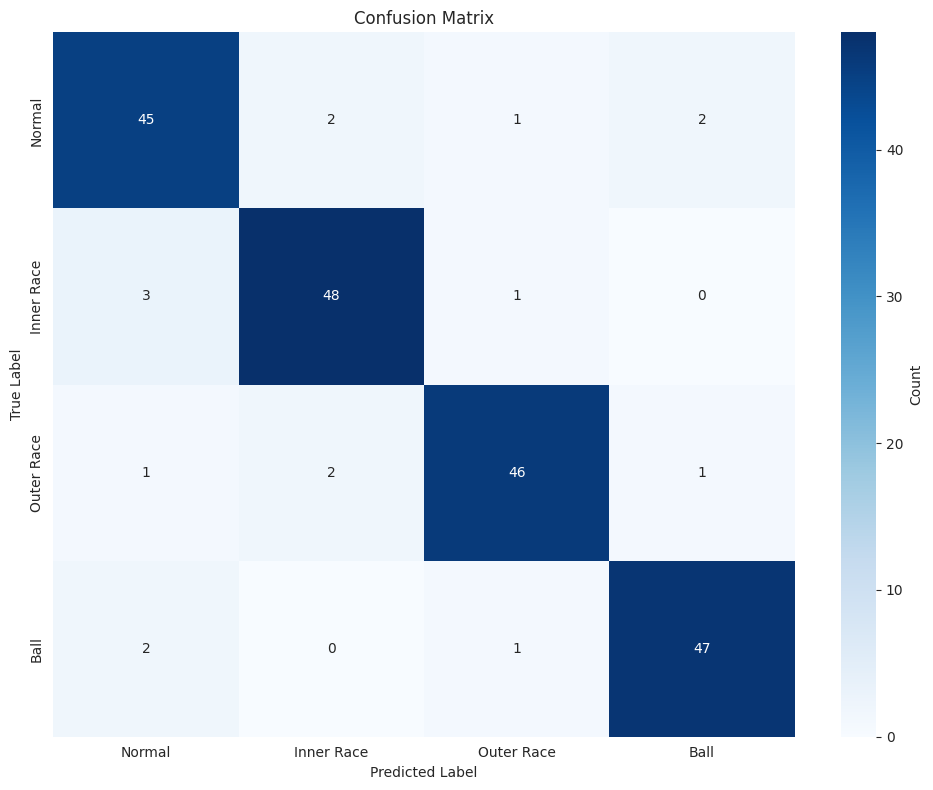
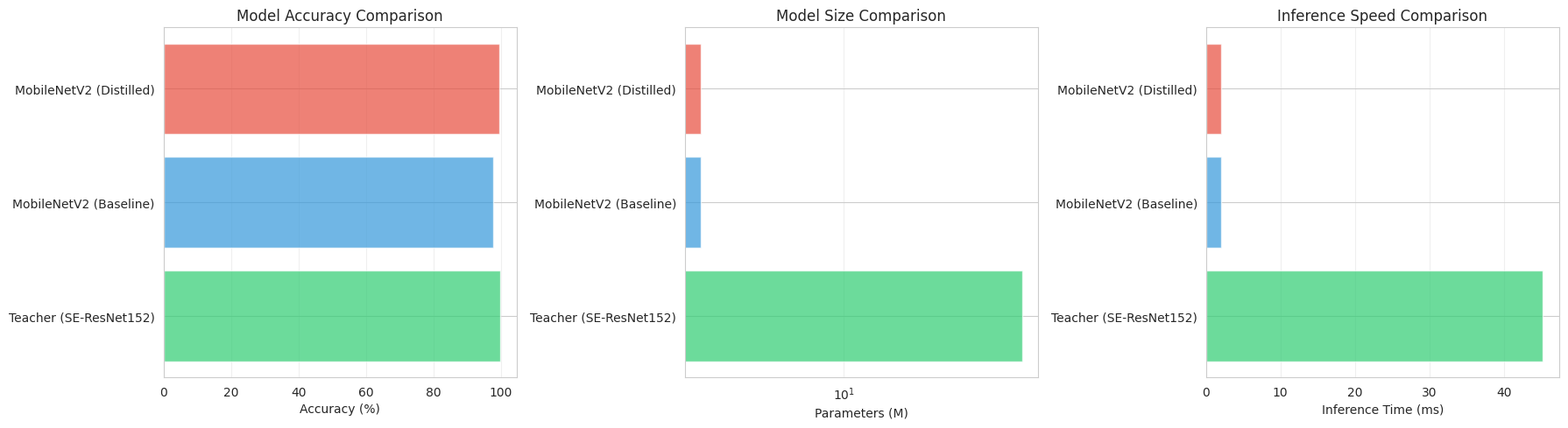
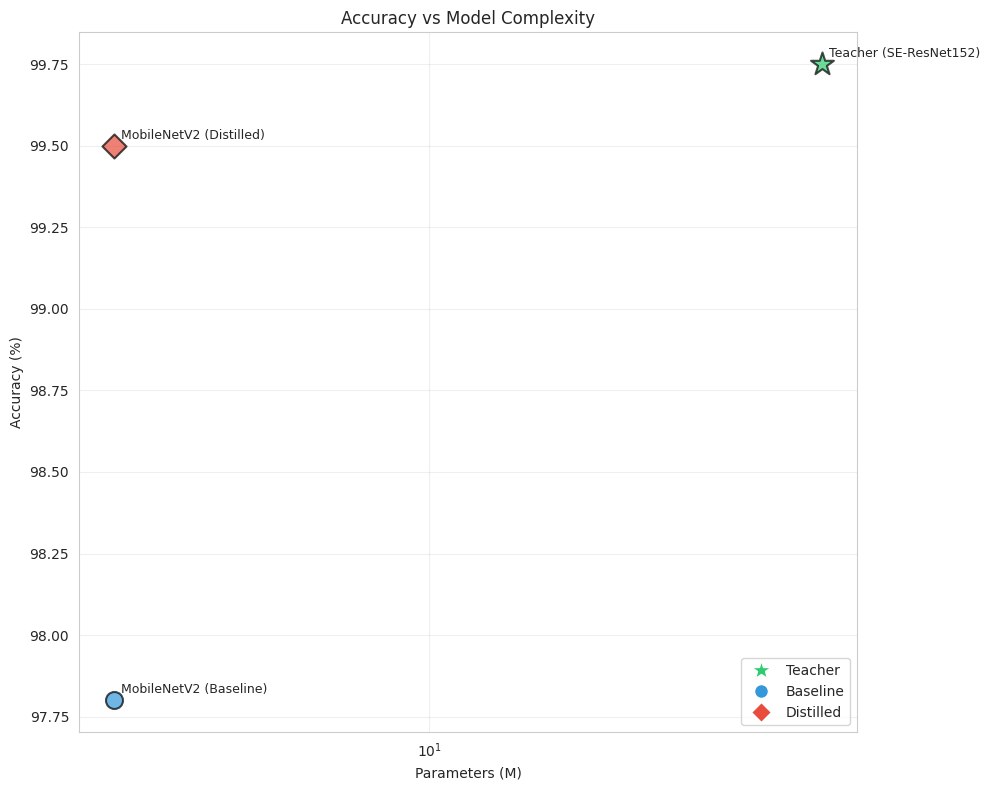

Recreate these plots in Python, in order.
"""
Visualization Utilities for Knowledge Distillation

Provides tools for visualizing:
- Training curves (loss, accuracy)
- Soft target distributions
- Feature maps comparison  
- Confusion matrices
- Hyperparameter tuning results
"""

import os
import json
import numpy as np
import matplotlib.pyplot as plt
import seaborn as sns
from pathlib import Path
from typing import Dict, List, Optional, Tuple

# Set style
sns.set_style("whitegrid")
plt.rcParams['figure.figsize'] = (12, 8)
plt.rcParams['font.size'] = 10


def plot_training_curves(history_path: str, save_path: Optional[str] = None, show: bool = True):
    """
    Plot training and validation curves from history JSON
    
    Args:
        history_path: Path to training_history.json
        save_path: Path to save figure (optional)
        show: Whether to display the plot
    """
    with open(history_path, 'r') as f:
        history = json.load(f)
    
    train_history = history.get('train', [])
    val_history = history.get('val', [])
    
    if not train_history or not val_history:
        print("No training history found")
        return
    
    epochs = [entry['epoch'] for entry in train_history]
    train_loss = [entry['loss'] for entry in train_history]
    train_acc = [entry['acc'] for entry in train_history]
    val_loss = [entry['loss'] for entry in val_history]
    val_acc = [entry['acc'] for entry in val_history]
    
    fig, (ax1, ax2) = plt.subplots(1, 2, figsize=(15, 5))
    
    # Loss plot
    ax1.plot(epochs, train_loss, label='Train Loss', linewidth=2, marker='o', markersize=3)
    ax1.plot(epochs, val_loss, label='Val Loss', linewidth=2, marker='s', markersize=3)
    ax1.set_xlabel('Epoch')
    ax1.set_ylabel('Loss')
    ax1.set_title('Training and Validation Loss')
    ax1.legend()
    ax1.grid(True, alpha=0.3)
    
    # Accuracy plot
    ax2.plot(epochs, train_acc, label='Train Accuracy', linewidth=2, marker='o', markersize=3)
    ax2.plot(epochs, val_acc, label='Val Accuracy', linewidth=2, marker='s', markersize=3)
    ax2.set_xlabel('Epoch')
    ax2.set_ylabel('Accuracy (%)')
    ax2.set_title('Training and Validation Accuracy')
    ax2.legend()
    ax2.grid(True, alpha=0.3)
    
    plt.tight_layout()
    
    if save_path:
        plt.savefig(save_path, dpi=300, bbox_inches='tight')
        print(f"✓ Saved training curves to {save_path}")
    
    if show:
        plt.show()
    else:
        plt.close()


def plot_confusion_matrix(cm: np.ndarray, class_names: List[str],
                         save_path: Optional[str] = None, show: bool = True):
    """
    Plot confusion matrix
    
    Args:
        cm: Confusion matrix array
        class_names: List of class names
        save_path: Path to save figure
        show: Whether to display the plot
    """
    fig, ax = plt.subplots(figsize=(10, 8))
    
    sns.heatmap(cm, annot=True, fmt='d', cmap='Blues', 
                xticklabels=class_names, yticklabels=class_names,
                cbar_kws={'label': 'Count'}, ax=ax)
    
    ax.set_xlabel('Predicted Label')
    ax.set_ylabel('True Label')
    ax.set_title('Confusion Matrix')
    
    plt.tight_layout()
    
    if save_path:
        plt.savefig(save_path, dpi=300, bbox_inches='tight')
        print(f"✓ Saved confusion matrix to {save_path}")
    
    if show:
        plt.show()
    else:
        plt.close()


def plot_model_comparison(results: Dict, save_path: Optional[str] = None, show: bool = True):
    """
    Plot model comparison (accuracy, size, inference time)
    
    Args:
        results: Dictionary of evaluation results
        save_path: Path to save figure
        show: Whether to display the plot
    """
    models = list(results.keys())
    accuracies = [results[m]['accuracy'] for m in models]
    params_m = [results[m]['model_info']['total_parameters_M'] for m in models]
    inference_ms = [results[m]['inference_time_ms'] for m in models]
    
    fig, (ax1, ax2, ax3) = plt.subplots(1, 3, figsize=(18, 5))
    
    # Accuracy
    colors = ['#2ecc71' if 'Teacher' in m else '#3498db' if 'Baseline' in m else '#e74c3c' for m in models]
    ax1.barh(models, accuracies, color=colors, alpha=0.7)
    ax1.set_xlabel('Accuracy (%)')
    ax1.set_title('Model Accuracy Comparison')
    ax1.grid(True, alpha=0.3, axis='x')
    
    # Parameters
    ax2.barh(models, params_m, color=colors, alpha=0.7)
    ax2.set_xlabel('Parameters (M)')
    ax2.set_title('Model Size Comparison')
    ax2.set_xscale('log')
    ax2.grid(True, alpha=0.3, axis='x')
    
    # Inference time
    ax3.barh(models, inference_ms, color=colors, alpha=0.7)
    ax3.set_xlabel('Inference Time (ms)')
    ax3.set_title('Inference Speed Comparison')
    ax3.grid(True, alpha=0.3, axis='x')
    
    plt.tight_layout()
    
    if save_path:
        plt.savefig(save_path, dpi=300, bbox_inches='tight')
        print(f"✓ Saved model comparison to {save_path}")
    
    if show:
        plt.show()
    else:
        plt.close()


def plot_kd_loss_components(history_path: str, save_path: Optional[str] = None, show: bool = True):
    """
    Plot KD loss components (hard loss, soft loss, total loss)
    
    Args:
        history_path: Path to training_history.json
        save_path: Path to save figure
        show: Whether to display the plot
    """
    with open(history_path, 'r') as f:
        history = json.load(f)
    
    train_history = history.get('train', [])
    
    if not train_history:
        print("No training history found")
        return
    
    # Check if loss components are available
    if 'loss_components' not in train_history[0]:
        print("No KD loss components found in history")
        return
    
    epochs = [entry['epoch'] for entry in train_history]
    hard_losses = [entry['loss_components'].get('hard_loss', 0) for entry in train_history]
    soft_losses = [entry['loss_components'].get('soft_loss', 0) for entry in train_history]
    total_losses = [entry['loss'] for entry in train_history]
    
    fig, ax = plt.subplots(figsize=(12, 6))
    
    ax.plot(epochs, hard_losses, label='Hard Loss (CE)', linewidth=2, marker='o', markersize=3)
    ax.plot(epochs, soft_losses, label='Soft Loss (KL)', linewidth=2, marker='s', markersize=3)
    ax.plot(epochs, total_losses, label='Total Loss', linewidth=2, marker='^', markersize=3, linestyle='--')
    
    ax.set_xlabel('Epoch')
    ax.set_ylabel('Loss')
    ax.set_title('Knowledge Distillation Loss Components')
    ax.legend()
    ax.grid(True, alpha=0.3)
    
    plt.tight_layout()
    
    if save_path:
        plt.savefig(save_path, dpi=300, bbox_inches='tight')
        print(f"✓ Saved KD loss components to {save_path}")
    
    if show:
        plt.show()
    else:
        plt.close()


def plot_hyperparameter_heatmap(results_path: str, save_path: Optional[str] = None, show: bool = True):
    """
    Plot hyperparameter tuning results as a heatmap
    
    Args:
        results_path: Path to tuning_results.json
        save_path: Path to save figure
        show: Whether to display the plot
    """
    with open(results_path, 'r') as f:
        results = json.load(f)
    
    # Extract temperatures, alphas, and accuracies
    successful_results = [r for r in results if r['success'] and r['best_accuracy'] is not None]
    
    if not successful_results:
        print("No successful tuning results found")
        return
    
    temperatures = sorted(set(r['temperature'] for r in successful_results))
    alphas = sorted(set(r['alpha'] for r in successful_results))
    
    # Create accuracy matrix
    acc_matrix = np.zeros((len(alphas), len(temperatures)))
    
    for result in successful_results:
        t_idx = temperatures.index(result['temperature'])
        a_idx = alphas.index(result['alpha'])
        acc_matrix[a_idx, t_idx] = result['best_accuracy']
    
    fig, ax = plt.subplots(figsize=(10, 8))
    
    sns.heatmap(acc_matrix, annot=True, fmt='.2f', cmap='RdYlGn', 
                xticklabels=[f'T={t}' for t in temperatures],
                yticklabels=[f'α={a}' for a in alphas],
                cbar_kws={'label': 'Accuracy (%)'},
                vmin=acc_matrix.min(), vmax=acc_matrix.max(),
                ax=ax)
    
    ax.set_xlabel('Temperature')
    ax.set_ylabel('Alpha')
    ax.set_title('Hyperparameter Tuning Results')
    
    plt.tight_layout()
    
    if save_path:
        plt.savefig(save_path, dpi=300, bbox_inches='tight')
        print(f"✓ Saved hyperparameter heatmap to {save_path}")
    
    if show:
        plt.show()
    else:
        plt.close()


def plot_accuracy_vs_complexity(results: Dict, save_path: Optional[str] = None, show: bool = True):
    """
    Plot accuracy vs model complexity (Pareto frontier)
    
    Args:
        results: Dictionary of evaluation results
        save_path: Path to save figure
        show: Whether to display the plot
    """
    models = list(results.keys())
    accuracies = [results[m]['accuracy'] for m in models]
    params_m = [results[m]['model_info']['total_parameters_M'] for m in models]
    
    fig, ax = plt.subplots(figsize=(10, 8))
    
    # Color code: teacher, baseline, distilled
    colors = []
    markers = []
    sizes = []
    
    for m in models:
        if 'Teacher' in m:
            colors.append('#2ecc71')
            markers.append('*')
            sizes.append(300)
        elif 'Baseline' in m:
            colors.append('#3498db')
            markers.append('o')
            sizes.append(150)
        else:  # Distilled
            colors.append('#e74c3c')
            markers.append('D')
            sizes.append(150)
    
    for i, (model, acc, param, color, marker, size) in enumerate(zip(models, accuracies, params_m, colors, markers, sizes)):
        ax.scatter(param, acc, c=color, marker=marker, s=size, alpha=0.7, edgecolors='black', linewidth=1.5)
        ax.annotate(model, (param, acc), xytext=(5, 5), textcoords='offset points', fontsize=9)
    
    ax.set_xlabel('Parameters (M)')
    ax.set_ylabel('Accuracy (%)')
    ax.set_title('Accuracy vs Model Complexity')
    ax.set_xscale('log')
    ax.grid(True, alpha=0.3)
    
    # Add legend
    from matplotlib.lines import Line2D
    legend_elements = [
        Line2D([0], [0], marker='*', color='w', markerfacecolor='#2ecc71', markersize=15, label='Teacher'),
        Line2D([0], [0], marker='o', color='w', markerfacecolor='#3498db', markersize=10, label='Baseline'),
        Line2D([0], [0], marker='D', color='w', markerfacecolor='#e74c3c', markersize=10, label='Distilled')
    ]
    ax.legend(handles=legend_elements, loc='lower right')
    
    plt.tight_layout()
    
    if save_path:
        plt.savefig(save_path, dpi=300, bbox_inches='tight')
        print(f"✓ Saved accuracy vs complexity plot to {save_path}")
    
    if show:
        plt.show()
    else:
        plt.close()


def plot_pareto_frontier(
    results: Dict,
    save_path: Optional[str] = None,
    show: bool = True,
    highlight_optimal: bool = True
):
    """
    Plot Pareto frontier for model efficiency analysis.
    
    Generates multiple plots showing trade-offs between:
    - Accuracy vs Model Size
    - Accuracy vs Inference Time
    - Model Size vs Inference Time (color-coded by accuracy)
    
    Args:
        results: Dictionary with model results from benchmark_all_models.py
                 Each entry should have 'accuracy', 'size', and 'performance' keys
        save_path: Path to save figure (optional)
        show: Whether to display the plot
        highlight_optimal: Whether to highlight Pareto-optimal points
    
    Example results format:
        {
            'MobileNetV2 FP32': {
                'accuracy': {'accuracy': 99.5},
                'size': {'disk_size_mb': 8.5},
                'performance': {'per_sample_latency_ms': {'mean': 2.1}}
            },
            ...
        }
    """
    # Extract data
    models = []
    accuracies = []
    sizes = []
    latencies = []
    model_types = []  # For color coding
    
    for model_name, result in results.items():
        models.append(model_name)
        accuracies.append(result['accuracy']['accuracy'])
        sizes.append(result['size']['disk_size_mb'])
        latencies.append(result['performance']['per_sample_latency_ms']['mean'])
        
        # Determine model type for color coding
        if 'teacher' in model_name.lower() or 'se_resnet' in model_name.lower():
            model_types.append('Teacher')
        elif 'int8' in result.get('type', '').lower() or 'qat' in model_name.lower() or 'ptq' in model_name.lower():
            model_types.append('Quantized')
        elif 'distilled' in model_name.lower():
            model_types.append('Distilled')
        elif 'baseline' in model_name.lower():
            model_types.append('Baseline')
        else:
            model_types.append('Other')
    
    # Convert to numpy arrays
    accuracies = np.array(accuracies)
    sizes = np.array(sizes)
    latencies = np.array(latencies)
    
    # Define color map
    type_colors = {
        'Teacher': '#e74c3c',      # Red
        'Baseline': '#95a5a6',     # Gray
        'Distilled': '#3498db',    # Blue
        'Quantized': '#2ecc71',    # Green
        'Other': '#f39c12'         # Orange
    }
    colors = [type_colors[t] for t in model_types]
    
    # Compute Pareto frontier for accuracy vs size
    pareto_mask_size = np.ones(len(models), dtype=bool)
    if highlight_optimal:
        for i in range(len(models)):
            for j in range(len(models)):
                if i != j:
                    # Model j dominates model i if it has higher accuracy AND smaller size
                    if accuracies[j] >= accuracies[i] and sizes[j] <= sizes[i]:
                        if accuracies[j] > accuracies[i] or sizes[j] < sizes[i]:
                            pareto_mask_size[i] = False
                            break
    
    # Compute Pareto frontier for accuracy vs latency
    pareto_mask_latency = np.ones(len(models), dtype=bool)
    if highlight_optimal:
        for i in range(len(models)):
            for j in range(len(models)):
                if i != j:
                    # Model j dominates model i if it has higher accuracy AND lower latency
                    if accuracies[j] >= accuracies[i] and latencies[j] <= latencies[i]:
                        if accuracies[j] > accuracies[i] or latencies[j] < latencies[i]:
                            pareto_mask_latency[i] = False
                            break
    
    # Create figure with 3 subplots
    fig = plt.figure(figsize=(18, 6))
    
    # Plot 1: Accuracy vs Model Size
    ax1 = plt.subplot(1, 3, 1)
    for i, (model, acc, size, color, model_type) in enumerate(zip(models, accuracies, sizes, colors, model_types)):
        marker = 'o'
        markersize = 10
        alpha = 0.7
        
        # Highlight Pareto-optimal points
        if highlight_optimal and pareto_mask_size[i]:
            marker = '*'
            markersize = 15
            alpha = 1.0
        
        ax1.scatter(size, acc, c=color, marker=marker, s=markersize**2, 
                   alpha=alpha, edgecolors='black', linewidth=1.5,
                   label=model_type if model_type not in [m[1] for m in zip(models[:i], model_types[:i])] else "")
    
    ax1.set_xlabel('Model Size (MB)', fontsize=12, fontweight='bold')
    ax1.set_ylabel('Accuracy (%)', fontsize=12, fontweight='bold')
    ax1.set_title('Accuracy vs Model Size\n(★ = Pareto Optimal)', fontsize=14, fontweight='bold')
    ax1.grid(True, alpha=0.3)
    ax1.set_xscale('log')
    
    # Add model labels
    for i, (model, acc, size) in enumerate(zip(models, accuracies, sizes)):
        if highlight_optimal and pareto_mask_size[i]:
            # Only label Pareto-optimal points for clarity
            ax1.annotate(model.split()[0], (size, acc), 
                        xytext=(5, 5), textcoords='offset points',
                        fontsize=8, alpha=0.8)
    
    # Plot 2: Accuracy vs Inference Time
    ax2 = plt.subplot(1, 3, 2)
    for i, (model, acc, latency, color, model_type) in enumerate(zip(models, accuracies, latencies, colors, model_types)):
        marker = 'o'
        markersize = 10
        alpha = 0.7
        
        # Highlight Pareto-optimal points
        if highlight_optimal and pareto_mask_latency[i]:
            marker = '*'
            markersize = 15
            alpha = 1.0
        
        ax2.scatter(latency, acc, c=color, marker=marker, s=markersize**2,
                   alpha=alpha, edgecolors='black', linewidth=1.5)
    
    ax2.set_xlabel('Inference Time (ms/sample)', fontsize=12, fontweight='bold')
    ax2.set_ylabel('Accuracy (%)', fontsize=12, fontweight='bold')
    ax2.set_title('Accuracy vs Inference Speed\n(★ = Pareto Optimal)', fontsize=14, fontweight='bold')
    ax2.grid(True, alpha=0.3)
    ax2.set_xscale('log')
    
    # Add model labels
    for i, (model, acc, latency) in enumerate(zip(models, accuracies, latencies)):
        if highlight_optimal and pareto_mask_latency[i]:
            ax2.annotate(model.split()[0], (latency, acc),
                        xytext=(5, 5), textcoords='offset points',
                        fontsize=8, alpha=0.8)
    
    # Plot 3: Size vs Latency (color = accuracy)
    ax3 = plt.subplot(1, 3, 3)
    scatter = ax3.scatter(sizes, latencies, c=accuracies, cmap='RdYlGn',
                         s=200, alpha=0.7, edgecolors='black', linewidth=1.5,
                         vmin=accuracies.min() - 1, vmax=accuracies.max())
    
    # Highlight Pareto-optimal in both dimensions
    pareto_both = pareto_mask_size & pareto_mask_latency
    if highlight_optimal and pareto_both.any():
        ax3.scatter(sizes[pareto_both], latencies[pareto_both],
                   marker='*', s=400, facecolors='none', edgecolors='red',
                   linewidth=3, label='Pareto Optimal')
    
    ax3.set_xlabel('Model Size (MB)', fontsize=12, fontweight='bold')
    ax3.set_ylabel('Inference Time (ms/sample)', fontsize=12, fontweight='bold')
    ax3.set_title('Efficiency Landscape\n(Color = Accuracy)', fontsize=14, fontweight='bold')
    ax3.set_xscale('log')
    ax3.set_yscale('log')
    ax3.grid(True, alpha=0.3)
    
    # Add colorbar
    cbar = plt.colorbar(scatter, ax=ax3)
    cbar.set_label('Accuracy (%)', fontsize=10, fontweight='bold')
    
    # Add model labels
    for i, (model, size, latency) in enumerate(zip(models, sizes, latencies)):
        if highlight_optimal and pareto_both[i]:
            ax3.annotate(model.split()[0], (size, latency),
                        xytext=(5, 5), textcoords='offset points',
                        fontsize=8, alpha=0.8, fontweight='bold')
    
    # Add legend to first plot
    handles, labels = ax1.get_legend_handles_labels()
    # Remove duplicates
    by_label = dict(zip(labels, handles))
    ax1.legend(by_label.values(), by_label.keys(), loc='lower right', fontsize=10)
    
    plt.tight_layout()
    
    if save_path:
        plt.savefig(save_path, dpi=300, bbox_inches='tight')
        print(f"✓ Pareto frontier plot saved to {save_path}")
    
    if show:
        plt.show()
    else:
        plt.close()
    
    # Print Pareto-optimal models
    if highlight_optimal:
        print("\n" + "=" * 80)
        print("PARETO-OPTIMAL MODELS")
        print("=" * 80)
        print("\nAccuracy vs Size:")
        for i, model in enumerate(models):
            if pareto_mask_size[i]:
                print(f"  ★ {model}: {accuracies[i]:.2f}% accuracy, {sizes[i]:.2f} MB")
        
        print("\nAccuracy vs Latency:")
        for i, model in enumerate(models):
            if pareto_mask_latency[i]:
                print(f"  ★ {model}: {accuracies[i]:.2f}% accuracy, {latencies[i]:.2f} ms")
        
        print("\nBoth Dimensions:")
        for i, model in enumerate(models):
            if pareto_both[i]:
                print(f"  ★★ {model}: {accuracies[i]:.2f}% accuracy, {sizes[i]:.2f} MB, {latencies[i]:.2f} ms")
        print("=" * 80)


def create_visualization_report(experiment_dir: str, output_dir: Optional[str] = None):
    """
    Create comprehensive visualization report for an experiment
    
    Args:
        experiment_dir: Directory containing experiment results
        output_dir: Output directory for visualizations (default: experiment_dir/visualizations)
    """
    experiment_path = Path(experiment_dir)
    
    if output_dir is None:
        output_dir = experiment_path / 'visualizations'
    
    output_path = Path(output_dir)
    output_path.mkdir(parents=True, exist_ok=True)
    
    print(f"\n{'='*80}")
    print(f"Creating Visualization Report for {experiment_path.name}")
    print(f"{'='*80}\n")
    
    # Plot training curves
    history_file = experiment_path / 'logs' / 'training_history.json'
    if history_file.exists():
        plot_training_curves(str(history_file), 
                           save_path=str(output_path / 'training_curves.png'),
                           show=False)
    
    # Plot KD loss components if available
    if history_file.exists():
        plot_kd_loss_components(str(history_file),
                               save_path=str(output_path / 'kd_loss_components.png'),
                               show=False)
    
    print(f"\n✓ Visualization report created in: {output_path}")


# Test the visualization tools
if __name__ == '__main__':
    print("=" * 80)
    print("VISUALIZATION TOOLS TEST")
    print("=" * 80)
    
    # Create sample data for testing
    print("\nCreating sample visualizations...")
    
    # Sample confusion matrix
    cm = np.array([[45, 2, 1, 2],
                   [3, 48, 1, 0],
                   [1, 2, 46, 1],
                   [2, 0, 1, 47]])
    class_names = ['Normal', 'Inner Race', 'Outer Race', 'Ball']
    
    plot_confusion_matrix(cm, class_names, show=False)
    print("✓ Confusion matrix plot created")
    
    # Sample model comparison
    sample_results = {
        'Teacher (SE-ResNet152)': {
            'accuracy': 99.75,
            'model_info': {'total_parameters_M': 64.78},
            'inference_time_ms': 45.2
        },
        'MobileNetV2 (Baseline)': {
            'accuracy': 97.80,
            'model_info': {'total_parameters_M': 2.23},
            'inference_time_ms': 2.1
        },
        'MobileNetV2 (Distilled)': {
            'accuracy': 99.50,
            'model_info': {'total_parameters_M': 2.23},
            'inference_time_ms': 2.1
        }
    }
    
    plot_model_comparison(sample_results, show=False)
    print("✓ Model comparison plot created")
    
    plot_accuracy_vs_complexity(sample_results, show=False)
    print("✓ Accuracy vs complexity plot created")
    
    print("\n✓ Visualization tools working correctly!")
